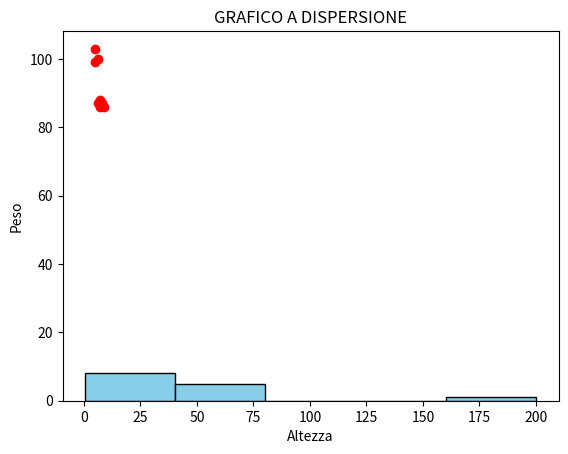

Reproduce this figure in Python.
import matplotlib.pyplot as plt

#ISTOGRAMMA (guardiamo ad una sola variabile)
dati=[22,25,29,30,32,35,40,41,42,45,46,47,0.5,200]
plt.hist(dati,bins=5,color="skyblue",edgecolor="black")
plt.xlabel("Eta")
plt.ylabel("Frequenza")
plt.title("ISOGRAMMA")
plt.show()

#GRAFICO A DISPERSIONE (guardiamo a due variabili insieme)
#utile per capire se esiste una correlazione tra le due variabili
x=[5,7,8,7,6,9,5,6]
y=[99,86,87,88,100,86,103,87]
plt.scatter(x,y,color="red",marker="o")
plt.title("GRAFICO A DISPERSIONE")
plt.xlabel("Altezza")
plt.ylabel("Peso")
plt.show()

